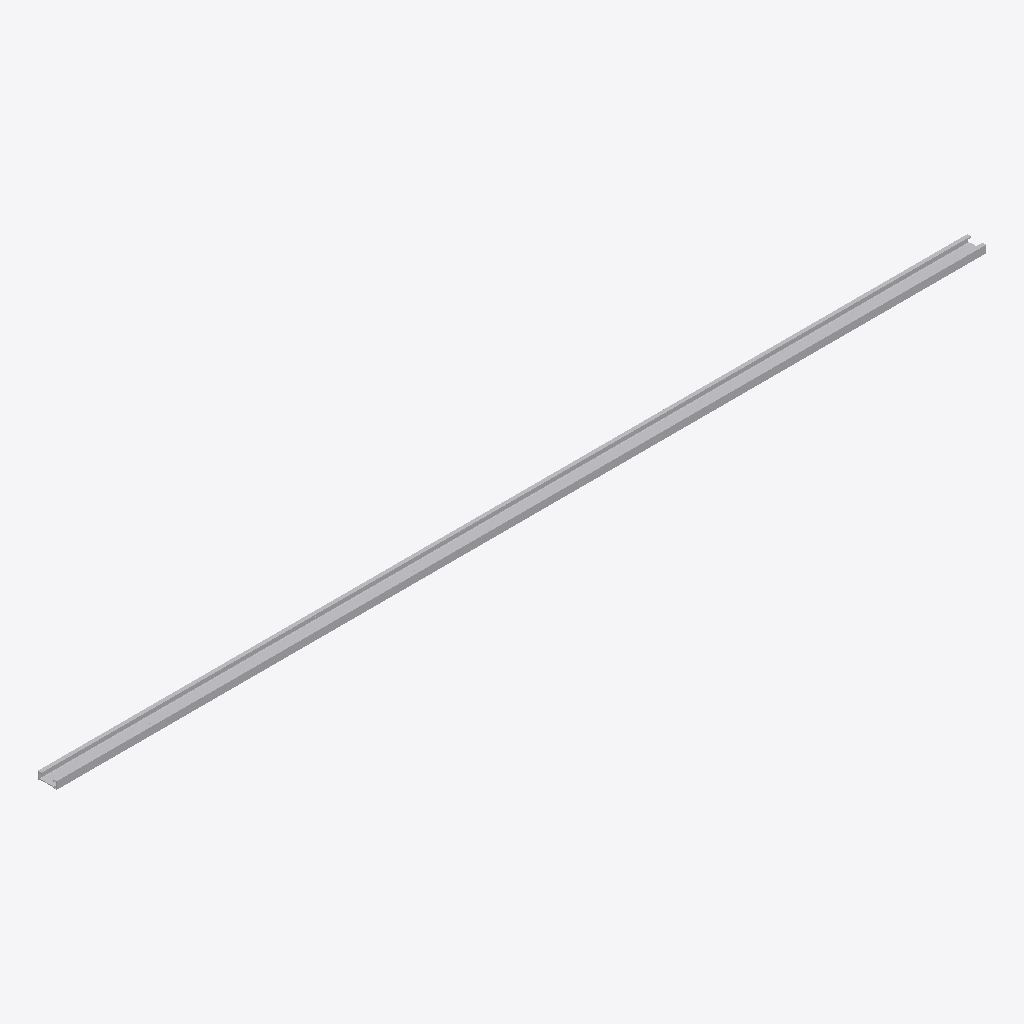
Isometric view of an IFC building model (IFC-SPF (STEP), schema IFC4, length unit millimetre), seen from the south-west, elements coloured by IFC class: 1 other element (light grey).
Extent 2.5 m × 0.1 m × 0.0 m (x, y, z). Elements (1): 1 IfcBuildingElementProxy.

HEADER;
FILE_DESCRIPTION(('ViewDefinition [CoordinationView]'),'2;1');
FILE_NAME('','2025-04-16T18:47:07',(),(),'IfcOpenShell 0.7.0','IfcOpenShell 0.7.0','');
FILE_SCHEMA(('IFC4'));
ENDSEC;
DATA;
#1=IFCPROJECT('0RF0K8TSD5nwKYBKBk6PsS',$,'My Project',$,$,$,$,(#66),#45);
#115=IFCSITE('0njIElBgf6gxdUq9dLPEjj',#114,'My Site',$,$,$,$,$,$,$,$,$,$,$);
#113=IFCBUILDINGELEMENTPROXY('3X9uZjhXDDNBYvjD84ca3J',#51,$,$,$,#124,#112,$,$);
ENDSEC;
